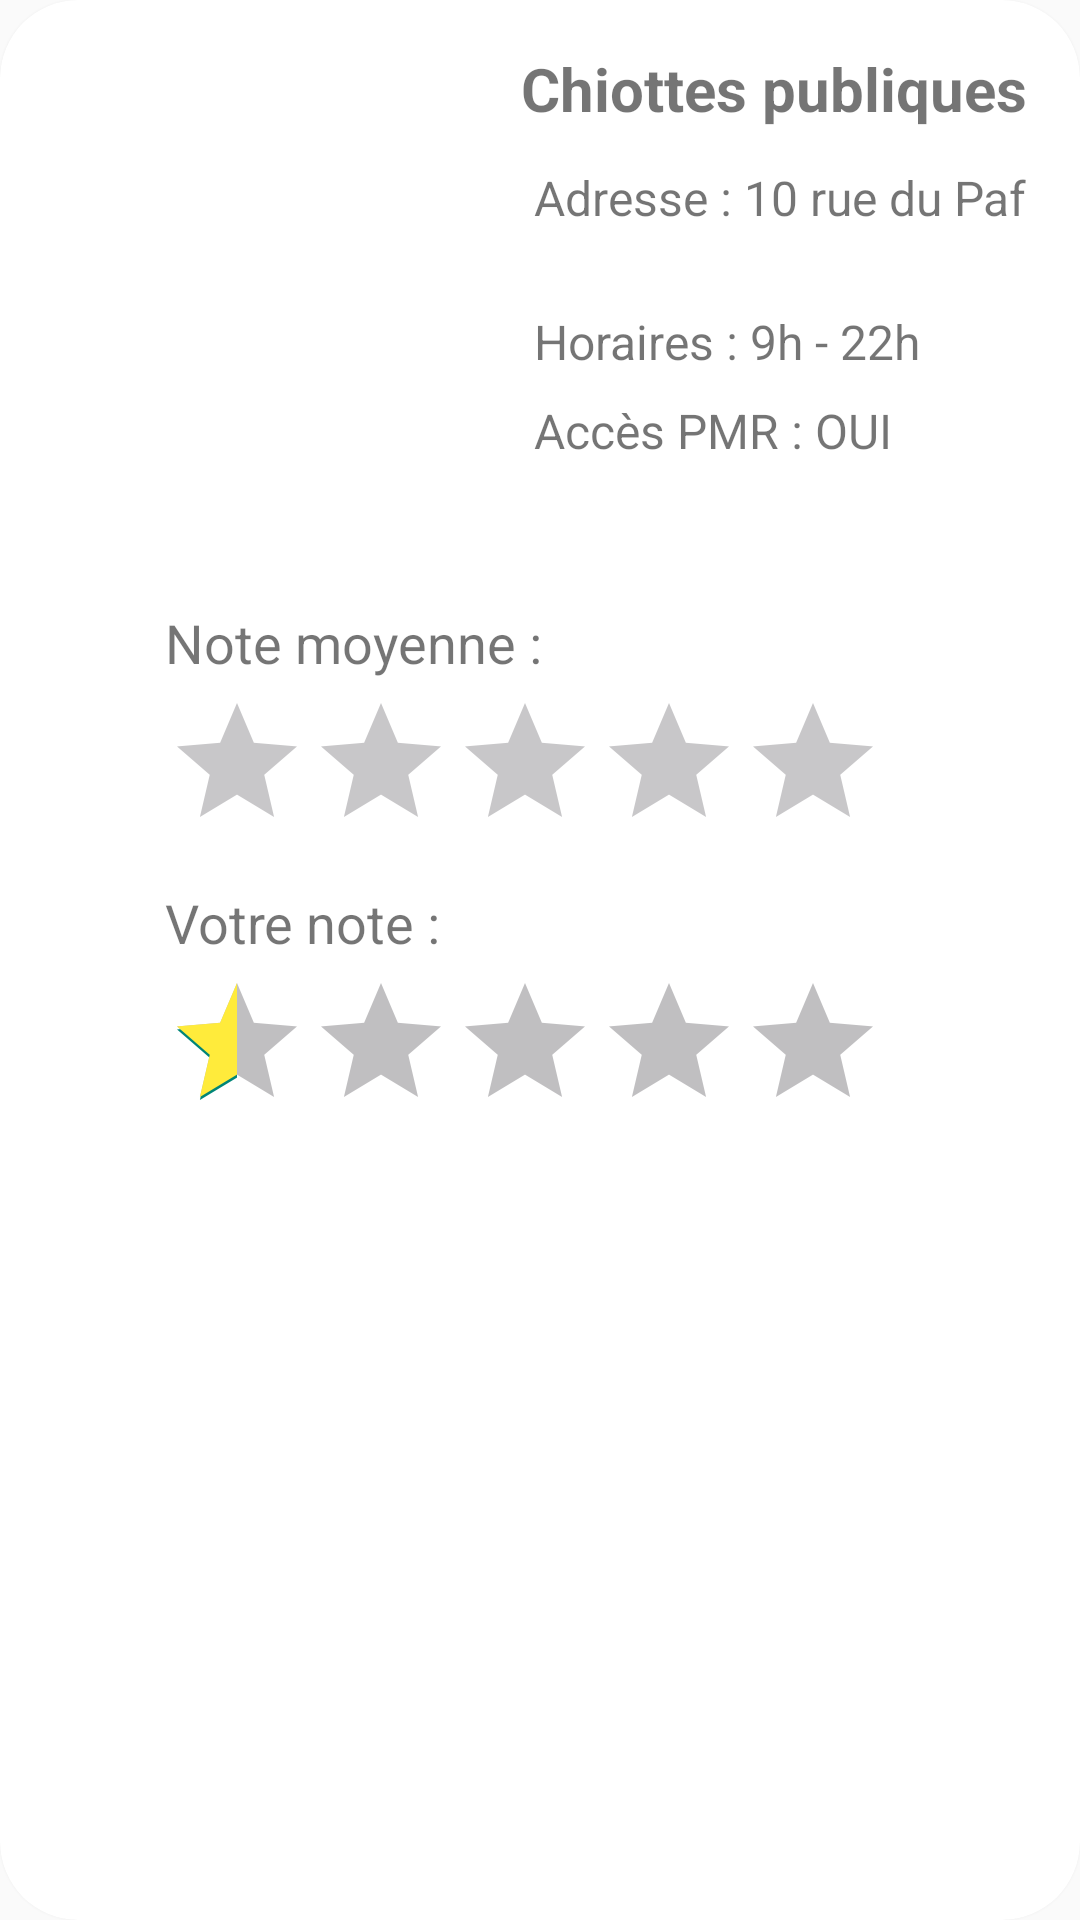

Android layout source for this screen:
<!-- AndroidManifest.xml: application theme Theme.ToiletsFinder -->
<!-- res/layout/marker_info_bottom_sheet.xml -->
<?xml version="1.0" encoding="utf-8"?>
<LinearLayout xmlns:android="http://schemas.android.com/apk/res/android"
    xmlns:app="http://schemas.android.com/apk/res-auto"
    xmlns:tools="http://schemas.android.com/tools"
    android:layout_width="match_parent"
    android:layout_height="wrap_content"
    android:orientation="vertical"
    tools:context=".MarkerInfoBottomSheet">

    

    

    

    

    

    <androidx.cardview.widget.CardView
        android:layout_width="match_parent"
        android:layout_height="match_parent"
        app:cardCornerRadius="26dp">

        <androidx.constraintlayout.widget.ConstraintLayout
            android:layout_width="match_parent"
            android:layout_height="413dp"
            android:paddingRight="10dp"
            tools:context=".MarkerInfoBottomSheet">

            

            

            

            

            

            <ImageView
                android:id="@+id/bottom_sheet_image"
                android:layout_width="150dp"
                android:layout_height="150dp"
                android:layout_marginLeft="16dp"
                android:layout_marginTop="16dp"
                android:scaleType="centerCrop"
                android:src="@drawable/ic_launcher_background"
                app:layout_constraintHorizontal_bias="0"
                app:layout_constraintLeft_toLeftOf="parent"
                app:layout_constraintRight_toRightOf="parent"
                app:layout_constraintTop_toTopOf="parent" />

            <TextView
                android:id="@+id/bottom_sheet_type"
                android:layout_width="wrap_content"
                android:layout_height="wrap_content"
                android:layout_marginTop="16dp"
                android:text="Chiottes publiques"
                android:textSize="20sp"
                android:textStyle="bold"
                app:layout_constraintEnd_toEndOf="parent"
                app:layout_constraintStart_toEndOf="@+id/bottom_sheet_image"
                app:layout_constraintTop_toTopOf="parent" />

            <TextView
                android:id="@+id/bottom_sheet_address"
                android:layout_width="0dp"
                android:layout_height="40dp"
                android:layout_marginStart="12dp"
                android:layout_marginTop="12dp"
                android:text="Adresse : 10 rue du Paf"
                android:textSize="16sp"
                app:layout_constraintEnd_toEndOf="parent"
                app:layout_constraintStart_toEndOf="@+id/bottom_sheet_image"
                app:layout_constraintTop_toBottomOf="@+id/bottom_sheet_type" />

            <RatingBar
                android:id="@+id/bottom_sheet_averagerating"
                style="@style/Widget.AppCompat.RatingBar"
                android:layout_width="wrap_content"
                android:layout_height="wrap_content"
                android:layout_marginTop="4dp"
                android:clickable="false"
                android:contextClickable="false"
                android:longClickable="false"
                android:numStars="5"
                android:progressBackgroundTint="#C8C7C9"
                android:progressTint="#FFEB3B"
                android:stepSize="0.5"
                app:layout_constraintHorizontal_bias="0.5"
                app:layout_constraintLeft_toLeftOf="parent"
                app:layout_constraintRight_toRightOf="parent"
                app:layout_constraintTop_toBottomOf="@+id/bottom_sheet_averagerating_label" />

            <TextView
                android:id="@+id/bottom_sheet_averagerating_label"
                android:layout_width="wrap_content"
                android:layout_height="wrap_content"
                android:layout_marginTop="36dp"
                android:text="Note moyenne :"
                android:textSize="18sp"
                app:layout_constraintStart_toStartOf="@+id/bottom_sheet_averagerating"
                app:layout_constraintTop_toBottomOf="@+id/bottom_sheet_image" />

            <RatingBar
                android:id="@+id/bottom_sheet_yourrating"
                android:layout_width="wrap_content"
                android:layout_height="wrap_content"
                android:layout_marginTop="4dp"
                android:numStars="5"
                android:progressBackgroundTint="#C0BFC1"
                android:progressTint="#FFEB3B"
                android:rating="0.5"
                android:stepSize="0.5"
                app:layout_constraintEnd_toEndOf="parent"
                app:layout_constraintStart_toStartOf="parent"
                app:layout_constraintTop_toBottomOf="@+id/bottom_sheet_yourrating_label" />

            <TextView
                android:id="@+id/bottom_sheet_yourrating_label"
                android:layout_width="wrap_content"
                android:layout_height="wrap_content"
                android:layout_marginTop="8dp"
                android:text="Votre note :"
                android:textSize="18sp"
                app:layout_constraintStart_toStartOf="@+id/bottom_sheet_yourrating"
                app:layout_constraintTop_toBottomOf="@+id/bottom_sheet_averagerating" />

            <TextView
                android:id="@+id/bottom_sheet_pmraccess"
                android:layout_width="wrap_content"
                android:layout_height="wrap_content"
                android:layout_marginTop="8dp"
                android:text="Accès PMR : OUI"
                android:textSize="16sp"
                app:layout_constraintStart_toStartOf="@+id/bottom_sheet_openinghours"
                app:layout_constraintTop_toBottomOf="@+id/bottom_sheet_openinghours" />

            <TextView
                android:id="@+id/bottom_sheet_openinghours"
                android:layout_width="wrap_content"
                android:layout_height="wrap_content"
                android:layout_marginStart="12dp"
                android:layout_marginTop="8dp"
                android:text="Horaires : 9h - 22h"
                android:textSize="16sp"
                app:layout_constraintStart_toEndOf="@+id/bottom_sheet_image"
                app:layout_constraintTop_toBottomOf="@+id/bottom_sheet_address" />

        </androidx.constraintlayout.widget.ConstraintLayout>
    </androidx.cardview.widget.CardView>

</LinearLayout>
<!-- resources referenced by this layout -->
<resources>
  <style name="Theme.ToiletsFinder" parent="android:Theme.Material.Light.NoActionBar" />
</resources>
